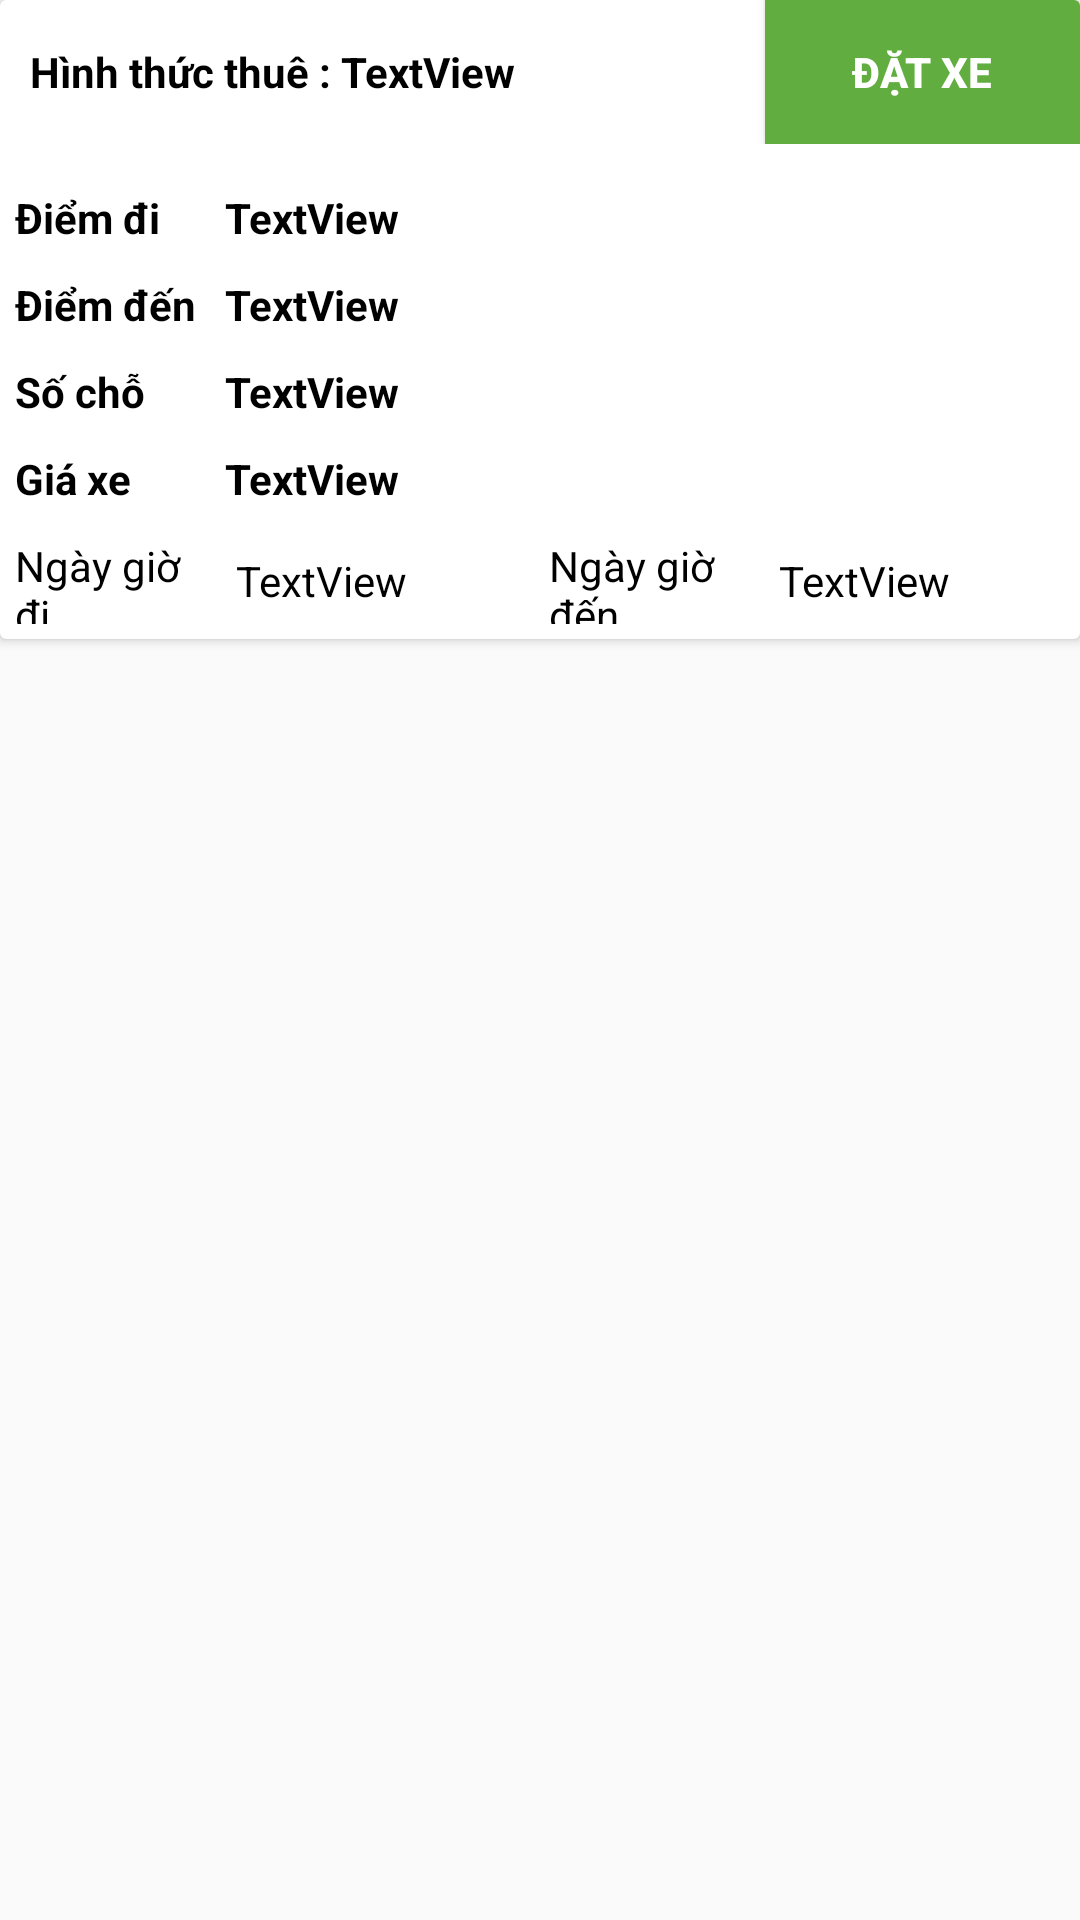

This screen was rendered from an Android layout file. Write that file and the resources it references.
<!-- AndroidManifest.xml: application theme AppTheme -->
<!-- res/layout/passenger_book_detail.xml -->
<?xml version="1.0" encoding="utf-8"?>
<RelativeLayout xmlns:android="http://schemas.android.com/apk/res/android"
    xmlns:app="http://schemas.android.com/apk/res-auto"
    android:layout_width="match_parent"
    android:layout_height="wrap_content">

    <android.support.v7.widget.CardView
        android:layout_width="match_parent"
        android:id="@+id/card_view"
        android:layout_height="wrap_content"
        android:layout_alignParentTop="true"
        android:layout_alignParentLeft="true"
        android:layout_alignParentStart="true">

        <LinearLayout
            android:orientation="horizontal"
            android:layout_width="match_parent"
            android:weightSum="1"
            android:layout_height="match_parent">
            <LinearLayout
                android:orientation="vertical"
                android:layout_width="match_parent"
                android:layout_height="wrap_content">

                <LinearLayout
                    android:orientation="horizontal"
                    android:layout_width="match_parent"
                    android:layout_height="wrap_content"
                    android:gravity="center_vertical"
                    android:weightSum="1"
                    android:background="@mipmap/bg_booking_tab">

                    <LinearLayout
                        android:orientation="horizontal"
                        android:layout_width="0dp"
                        android:layout_weight="0.7"
                        android:layout_height="match_parent"
                        android:gravity="center_vertical"
                        android:layout_marginLeft="10dp"
                        android:weightSum="1">

                        <TextView
                            android:text="Hình thức thuê : "
                            android:layout_width="wrap_content"
                            android:textStyle="bold"
                            android:layout_height="wrap_content"
                            android:textColor="@color/black" />

                        <TextView
                            android:text="TextView"
                            android:layout_width="0dp"
                            android:layout_height="wrap_content"
                            android:id="@+id/txt_hire_type"
                            android:textStyle="bold"
                            android:textColor="@color/black"
                            android:layout_weight="0.6" />
                    </LinearLayout>
                    <Button
                        android:text="Đặt xe"
                        android:layout_width="0dp"
                        android:layout_weight="0.3"
                        android:layout_height="match_parent"
                        android:textColor="@color/white"
                        android:textStyle="bold"
                        android:background="@drawable/click_booking"
                        android:id="@+id/btn_booking" />
                </LinearLayout>

                <LinearLayout
                    android:orientation="vertical"
                    android:layout_width="match_parent"
                    android:layout_height="match_parent"
                    android:padding="5dp">

                    <LinearLayout
                        android:orientation="horizontal"
                        android:layout_width="match_parent"
                        android:layout_height="wrap_content"
                        android:layout_marginTop="10dp"
                        android:weightSum="1">

                        <TextView
                            android:text="Điểm đi  "
                            android:layout_width="0dp"
                            android:layout_weight="0.2"
                            android:textStyle="bold"
                            android:textColor="@color/black"
                            android:layout_height="wrap_content" />

                        <TextView
                            android:text="TextView"
                            android:layout_width="0dp"
                            android:textColor="@color/black"
                            android:layout_height="wrap_content"
                            android:id="@+id/txt_from"
                            android:textStyle="bold"
                            android:layout_weight="1" />
                    </LinearLayout>
                    <LinearLayout
                        android:orientation="horizontal"
                        android:layout_width="match_parent"
                        android:layout_height="wrap_content"
                        android:layout_marginTop="10dp"
                        android:weightSum="1">

                        <TextView
                            android:text="Điểm đến  "
                            android:layout_width="0dp"
                            android:layout_weight="0.2"
                            android:textStyle="bold"
                            android:textColor="@color/black"
                            android:layout_height="wrap_content" />

                        <TextView
                            android:text="TextView"
                            android:layout_width="0dp"
                            android:textColor="@color/black"
                            android:layout_height="wrap_content"
                            android:id="@+id/txt_to"
                            android:textStyle="bold"
                            android:layout_weight="1" />
                    </LinearLayout>
                    <LinearLayout
                        android:orientation="horizontal"
                        android:layout_width="match_parent"
                        android:layout_height="wrap_content"
                        android:layout_marginTop="10dp"
                        android:weightSum="1">

                        <TextView
                            android:text="Số chỗ  "
                            android:layout_width="0dp"
                            android:layout_weight="0.2"
                            android:textStyle="bold"
                            android:textColor="@color/black"
                            android:layout_height="wrap_content" />

                        <TextView
                            android:text="TextView"
                            android:layout_width="0dp"
                            android:textColor="@color/black"
                            android:layout_height="wrap_content"
                            android:id="@+id/txt_car_size"
                            android:textStyle="bold"
                            android:layout_weight="1" />
                    </LinearLayout>
                    <LinearLayout
                        android:orientation="horizontal"
                        android:layout_width="match_parent"
                        android:layout_height="wrap_content"
                        android:layout_marginTop="10dp"
                        android:weightSum="1">

                        <TextView
                            android:text="Giá xe  "
                            android:layout_width="0dp"
                            android:layout_weight="0.2"
                            android:textStyle="bold"
                            android:textColor="@color/black"
                            android:layout_height="wrap_content" />

                        <TextView
                            android:text="TextView"
                            android:layout_width="0dp"
                            android:textColor="@color/black"
                            android:layout_height="wrap_content"
                            android:id="@+id/txt_price"
                            android:textStyle="bold"
                            android:layout_weight="1" />
                    </LinearLayout>
                    <LinearLayout
                        android:orientation="horizontal"
                        android:layout_width="match_parent"
                        android:layout_height="wrap_content"
                        android:layout_marginTop="10dp"
                        android:weightSum="1">
                        <LinearLayout
                            android:orientation="horizontal"
                            android:layout_width="0dp"
                            android:layout_height="wrap_content"
                            android:weightSum="1"
                            android:layout_marginRight="3dp"
                            android:layout_weight="0.5">

                            <TextView
                                android:text="Ngày giờ đi"
                                android:layout_width="0dp"
                                android:layout_height="match_parent"
                                android:textColor="@color/black"
                                android:gravity="top"
                                android:layout_weight="0.4" />

                            <TextView
                                android:text="TextView"
                                android:layout_width="0dp"
                                android:layout_height="wrap_content"
                                android:textColor="@color/black"
                                android:padding="5dp"
                                android:id="@+id/txt_date_from"
                                android:background="@mipmap/img_vehicle_info"
                                android:layout_weight="0.6" />
                        </LinearLayout>

                        <LinearLayout
                            android:orientation="horizontal"
                            android:layout_width="0dp"
                            android:layout_height="wrap_content"
                            android:weightSum="1"
                            android:layout_marginLeft="3dp"
                            android:layout_weight="0.5">

                            <TextView
                                android:text="Ngày giờ đến"
                                android:layout_width="0dp"
                                android:layout_marginRight="5dp"
                                android:gravity="top"
                                android:layout_height="match_parent"
                                android:textColor="@color/black"
                                android:layout_weight="0.4"
                                android:id="@+id/textView11" />

                            <TextView
                                android:text="TextView"
                                android:layout_width="0dp"
                                android:background="@mipmap/img_vehicle_info"
                                android:layout_height="wrap_content"
                                android:padding="5dp"
                                android:id="@+id/txt_date_to"
                                android:textColor="@color/black"
                                android:layout_weight="0.6" />


                        </LinearLayout>
                    </LinearLayout>

                </LinearLayout>
            </LinearLayout>
        </LinearLayout>
    </android.support.v7.widget.CardView>
</RelativeLayout>
<!-- resources referenced by this layout -->
<resources>
  <color name="black">#000000</color>
  <color name="white">#ffffff</color>
  <!-- drawable click_booking (drawable) -->
  <selector xmlns:android="http://schemas.android.com/apk/res/android" >
      <item android:state_pressed="true"
          android:drawable="@color/green_2" /> 
      <item android:state_focused="true"
          android:drawable="@color/green_2" /> 
      <item android:drawable="@color/green" /> 
  </selector>
  <style name="AppTheme" parent="Theme.AppCompat.Light.NoActionBar">
          
          <item name="colorPrimary">@color/colorPrimary</item>
          <item name="colorPrimaryDark">@color/colorPrimaryDark</item>
          <item name="colorAccent">@color/colorAccent</item>
      </style>
  <color name="green_2">#acff87</color>
  <color name="green">#61ad3f</color>
  <color name="colorPrimary">#3F51B5</color>
  <color name="colorPrimaryDark">#303F9F</color>
  <color name="colorAccent">#FF4081</color>
</resources>
